Run: headless pygame with SDL's dummy video driver; simulated clock (each Clock.tick advances the game by its frame time, no real sleeping); random seed 0; keys injected as events and as key.get_pressed() state; no mouse input.
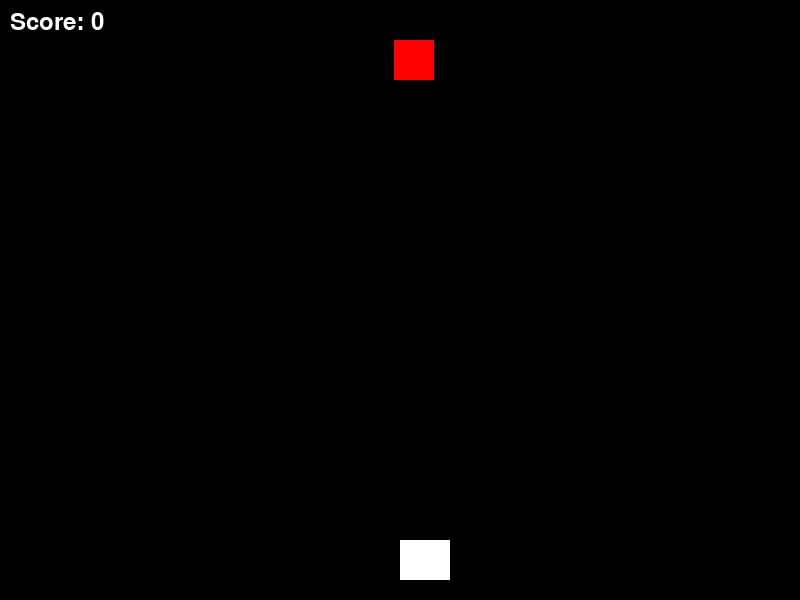
Frame 1 of 4 · flips 1–60 · no input
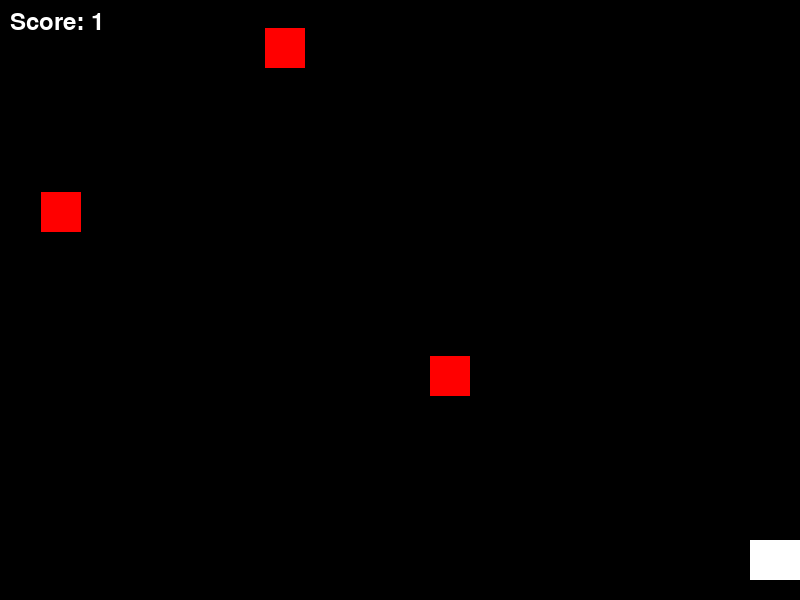
Frame 2 of 4 · flips 61–180 · tapped SPACE, RETURN · held RIGHT (→), D
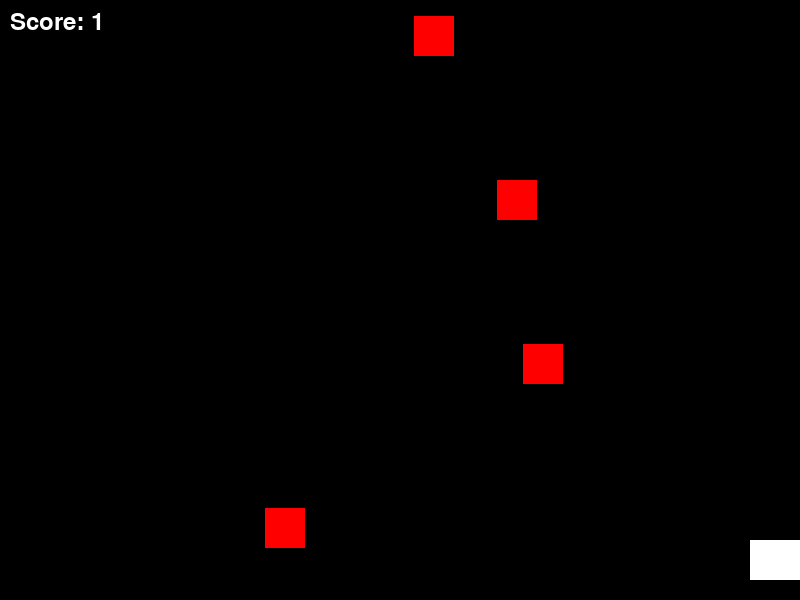
Frame 3 of 4 · flips 181–300 · held DOWN (↓), S
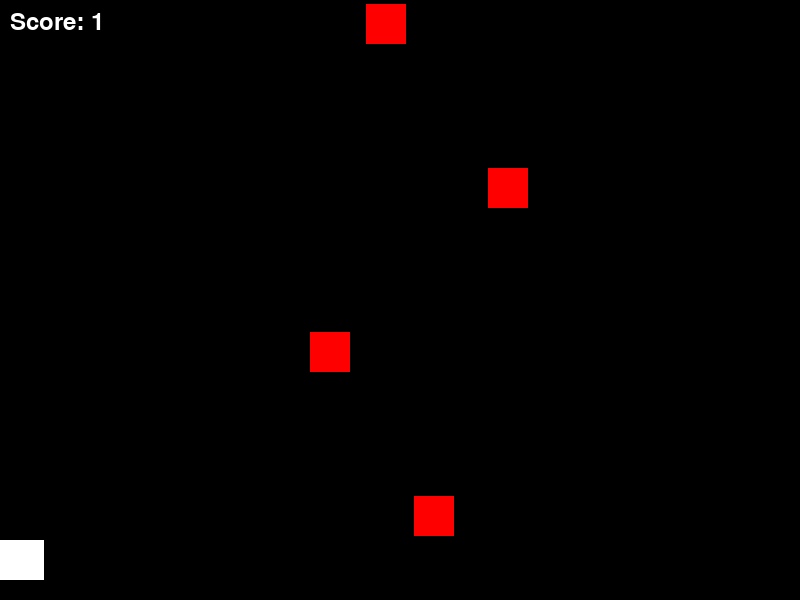
Frame 4 of 4 · flips 301–420 · held LEFT (←), A, UP (↑), W

The pygame program that drew these frames:

import pygame
import random

pygame.init()

# Window
WIDTH = 800
HEIGHT = 600
screen = pygame.display.set_mode((WIDTH, HEIGHT))
pygame.display.set_caption("Space Shooter")

# Colors
WHITE = (255,255,255)
RED = (255,0,0)
BLACK = (0,0,0)

# Player
player_width = 50
player_height = 40
player_x = WIDTH//2
player_y = HEIGHT-60
player_speed = 7

# Bullets
bullets = []

# Enemies
enemies = []

# Score
score = 0
font = pygame.font.SysFont(None,36)

clock = pygame.time.Clock()

running = True

def draw_player():
    pygame.draw.rect(screen,WHITE,(player_x,player_y,player_width,player_height))

def draw_bullets():
    for bullet in bullets:
        pygame.draw.rect(screen,WHITE,bullet)

def draw_enemies():
    for enemy in enemies:
        pygame.draw.rect(screen,RED,enemy)

def spawn_enemy():
    x = random.randint(0, WIDTH-40)
    enemies.append(pygame.Rect(x, -40, 40, 40))

spawn_timer = 0

while running:

    clock.tick(60)
    screen.fill(BLACK)

    # EVENTS
    for event in pygame.event.get():
        if event.type == pygame.QUIT:
            running = False

        if event.type == pygame.KEYDOWN:
            if event.key == pygame.K_SPACE:
                bullets.append(pygame.Rect(player_x+20, player_y, 5, 15))

    # MOVEMENT
    keys = pygame.key.get_pressed()

    if keys[pygame.K_LEFT] and player_x > 0:
        player_x -= player_speed

    if keys[pygame.K_RIGHT] and player_x < WIDTH-player_width:
        player_x += player_speed

    # BULLET MOVEMENT
    for bullet in bullets[:]:
        bullet.y -= 10
        if bullet.y < 0:
            bullets.remove(bullet)

    # ENEMY SPAWN
    spawn_timer += 1
    if spawn_timer > 40:
        spawn_enemy()
        spawn_timer = 0

    # ENEMY MOVEMENT
    for enemy in enemies[:]:
        enemy.y += 4

        if enemy.y > HEIGHT:
            enemies.remove(enemy)

    # COLLISION
    for enemy in enemies[:]:
        for bullet in bullets[:]:
            if enemy.colliderect(bullet):
                enemies.remove(enemy)
                bullets.remove(bullet)
                score += 1
                break

    # DRAW
    draw_player()
    draw_bullets()
    draw_enemies()

    score_text = font.render(f"Score: {score}",True,WHITE)
    screen.blit(score_text,(10,10))

    pygame.display.update()

pygame.quit()
